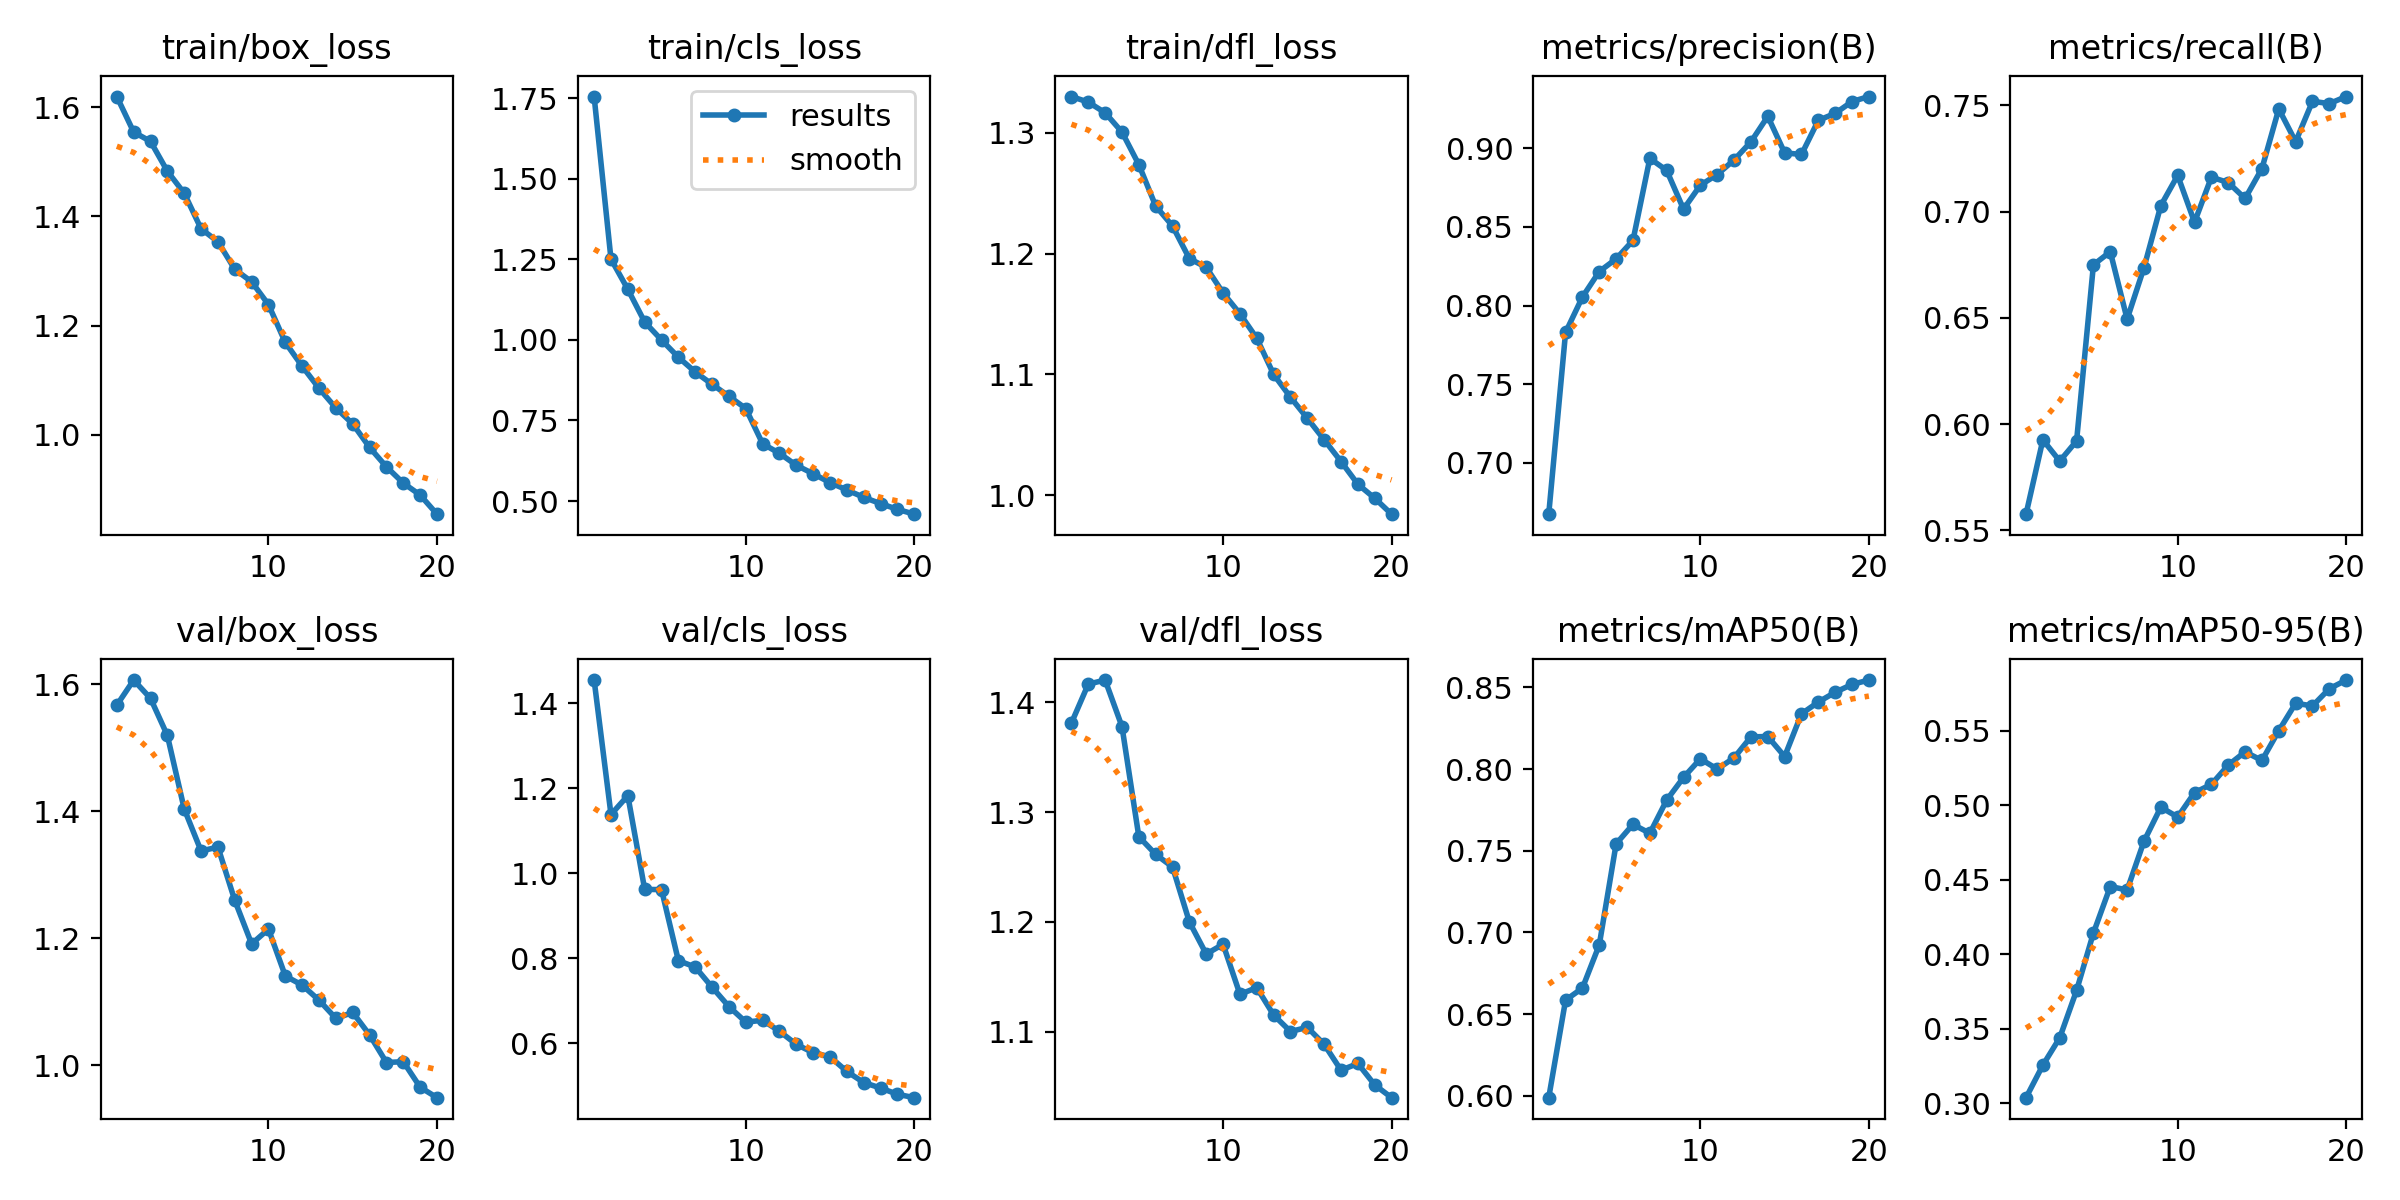

Data behind this chart, as committed beside it:
epoch, train/box_loss, train/cls_loss, train/dfl_loss, metrics/precision(B), metrics/recall(B), metrics/mAP50(B), metrics/mAP50-95(B), val/box_loss, val/cls_loss, val/dfl_loss, lr/pg0, lr/pg1, lr/pg2
1, 1.619, 1.755, 1.33, 0.6674, 0.5577, 0.5989, 0.3038, 1.567, 1.455, 1.381, 0.0006651, 0.0006651, 0.0006651
2, 1.554, 1.251, 1.325, 0.7829, 0.5927, 0.6586, 0.3257, 1.606, 1.139, 1.416, 0.001266, 0.001266, 0.001266
3, 1.537, 1.157, 1.317, 0.8054, 0.5826, 0.666, 0.344, 1.577, 1.183, 1.42, 0.001801, 0.001801, 0.001801
4, 1.482, 1.056, 1.3, 0.8216, 0.5921, 0.6924, 0.3758, 1.519, 0.9624, 1.378, 0.001703, 0.001703, 0.001703
5, 1.442, 0.9997, 1.274, 0.8297, 0.675, 0.7542, 0.4143, 1.403, 0.9616, 1.278, 0.001604, 0.001604, 0.001604
6, 1.377, 0.9463, 1.239, 0.8414, 0.6811, 0.7662, 0.4455, 1.337, 0.7945, 1.262, 0.001505, 0.001505, 0.001505
7, 1.353, 0.9004, 1.223, 0.8936, 0.6494, 0.7607, 0.4432, 1.344, 0.7795, 1.25, 0.001406, 0.001406, 0.001406
8, 1.303, 0.8622, 1.196, 0.8859, 0.6736, 0.781, 0.4759, 1.26, 0.7319, 1.2, 0.001307, 0.001307, 0.001307
9, 1.28, 0.8253, 1.189, 0.8613, 0.7028, 0.7949, 0.4987, 1.191, 0.6864, 1.171, 0.001208, 0.001208, 0.001208
10, 1.238, 0.7871, 1.167, 0.8765, 0.717, 0.8063, 0.4921, 1.214, 0.6498, 1.18, 0.001109, 0.001109, 0.001109
11, 1.169, 0.6778, 1.15, 0.8833, 0.695, 0.8, 0.5085, 1.141, 0.654, 1.134, 0.00101, 0.00101, 0.00101
12, 1.125, 0.648, 1.13, 0.8926, 0.7162, 0.8069, 0.5141, 1.126, 0.6282, 1.14, 0.000911, 0.000911, 0.000911
13, 1.085, 0.6111, 1.1, 0.9041, 0.7137, 0.8197, 0.527, 1.103, 0.5973, 1.115, 0.000812, 0.000812, 0.000812
14, 1.049, 0.5847, 1.081, 0.9203, 0.7062, 0.8199, 0.5359, 1.074, 0.5777, 1.1, 0.000713, 0.000713, 0.000713
15, 1.02, 0.5574, 1.064, 0.8971, 0.7203, 0.8077, 0.5301, 1.083, 0.5681, 1.104, 0.000614, 0.000614, 0.000614
16, 0.9769, 0.5345, 1.046, 0.8961, 0.7483, 0.8338, 0.5501, 1.048, 0.5335, 1.089, 0.000515, 0.000515, 0.000515
17, 0.9414, 0.5115, 1.028, 0.9177, 0.7329, 0.841, 0.5685, 1.005, 0.5074, 1.065, 0.000416, 0.000416, 0.000416
18, 0.9117, 0.4921, 1.009, 0.9222, 0.7519, 0.847, 0.5667, 1.006, 0.4945, 1.071, 0.000317, 0.000317, 0.000317
19, 0.8898, 0.4744, 0.9976, 0.9297, 0.7508, 0.8518, 0.5782, 0.9659, 0.4799, 1.052, 0.000218, 0.000218, 0.000218
20, 0.8547, 0.4594, 0.9844, 0.9329, 0.7541, 0.8545, 0.5841, 0.9494, 0.4718, 1.04, 0.000119, 0.000119, 0.000119
